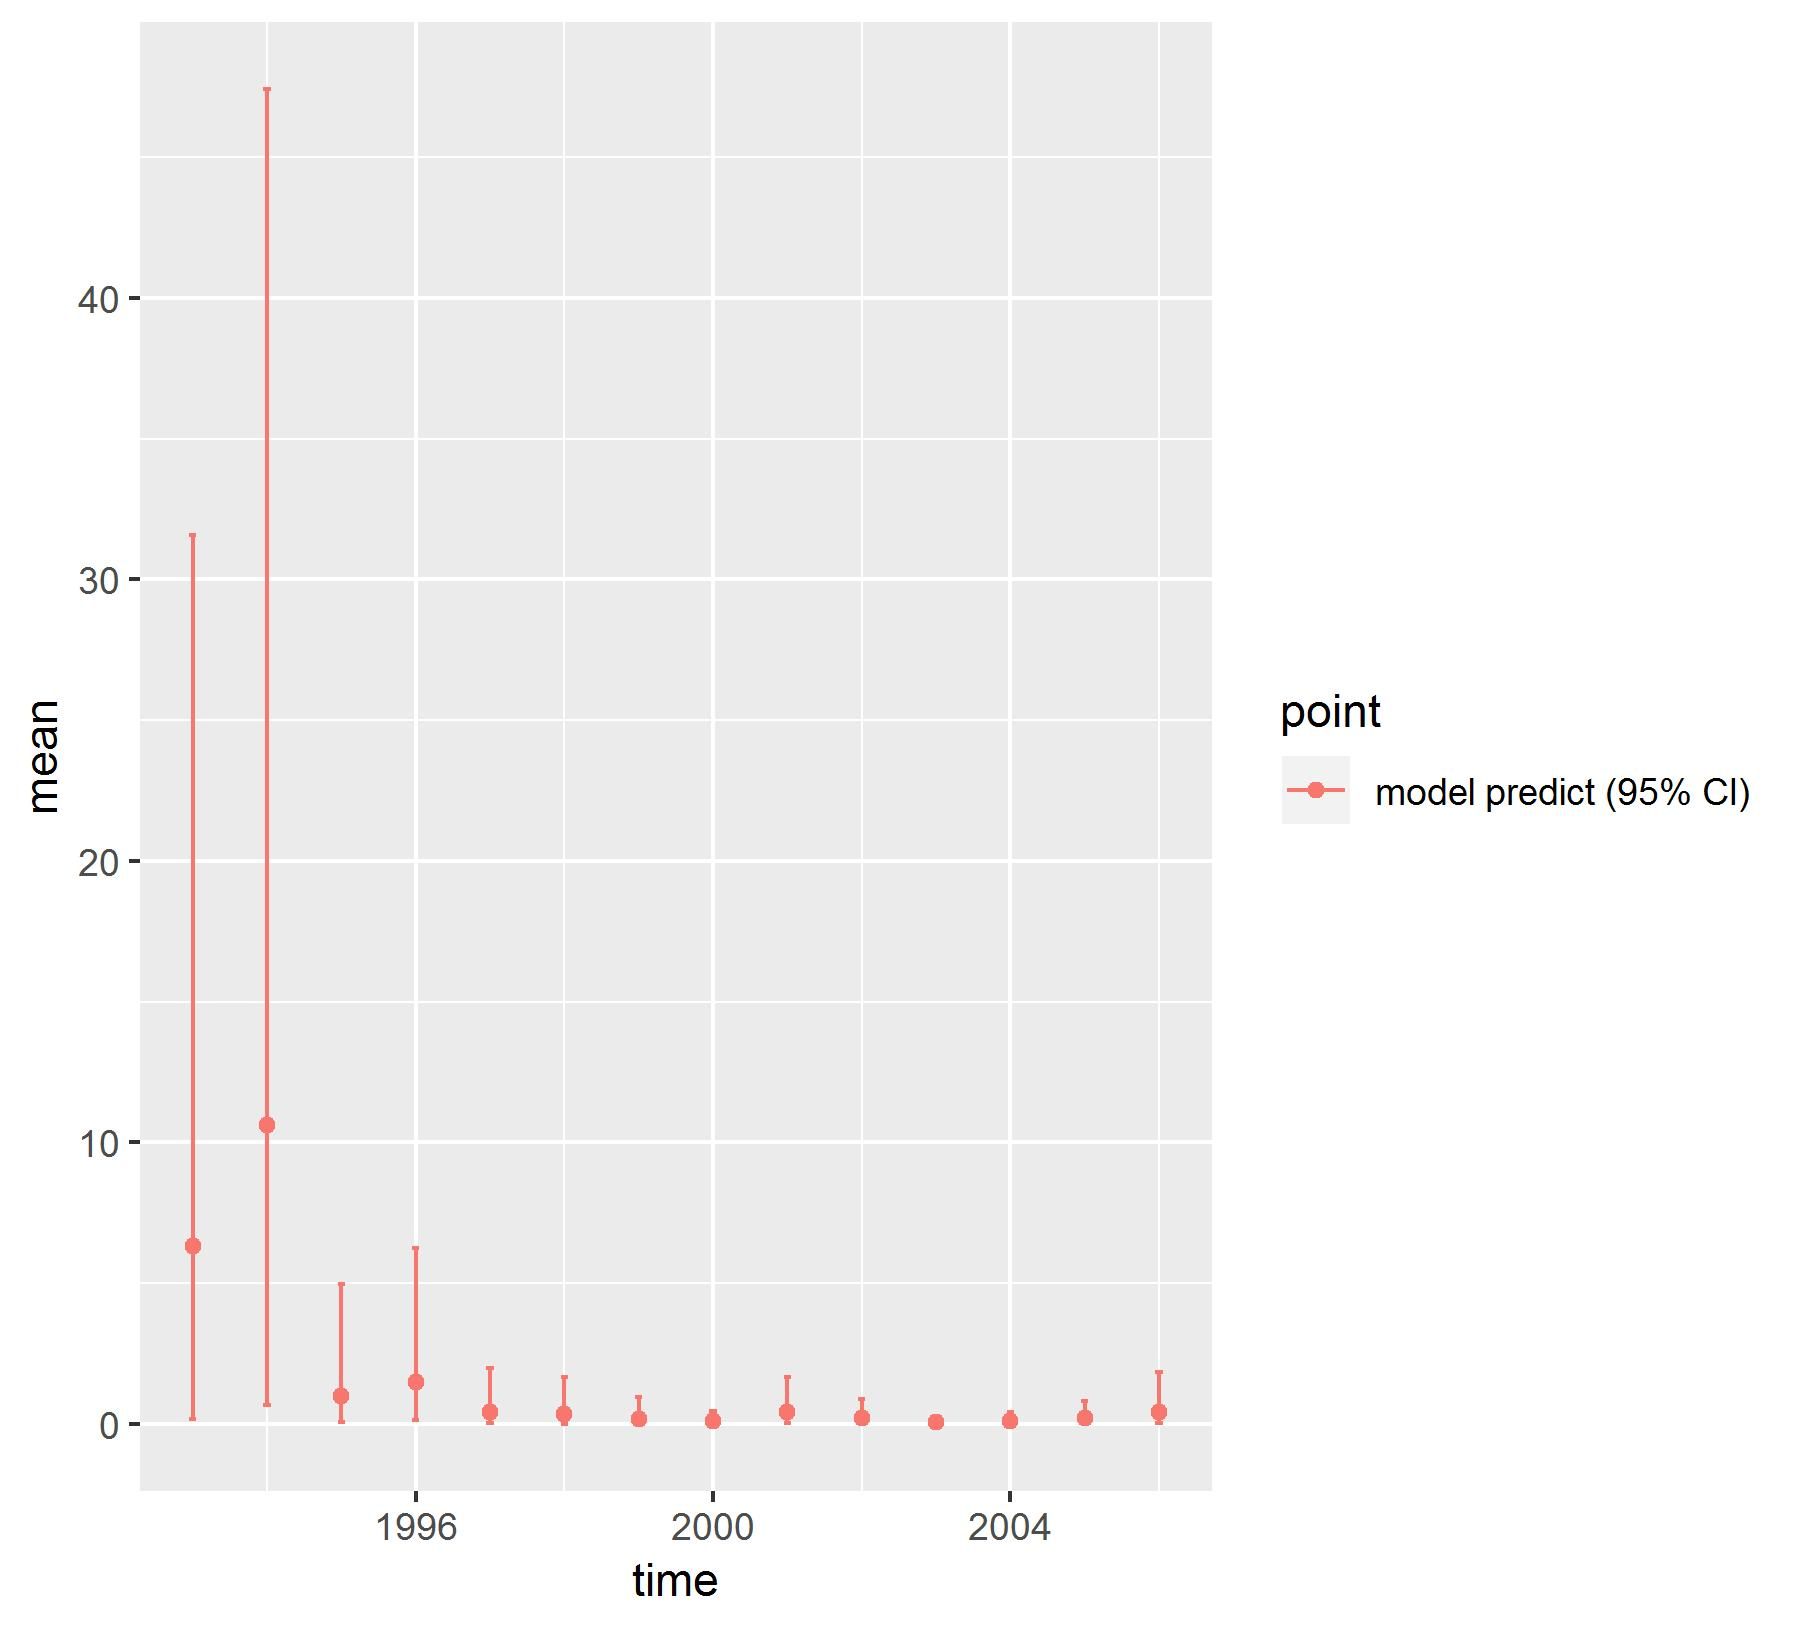

The data file committed next to this chart (first rows):
, point, mean, low, high, time
1, model predict (95% CI), 6.319, 0.1661, 31.58, 1993
2, model predict (95% CI), 10.61, 0.6746, 47.42, 1994
3, model predict (95% CI), 0.9958, 0.05647, 4.968, 1995
4, model predict (95% CI), 1.505, 0.1263, 6.254, 1996
5, model predict (95% CI), 0.4353, 0.04229, 1.982, 1997
6, model predict (95% CI), 0.3638, 0.01778, 1.672, 1998
7, model predict (95% CI), 0.1835, 0.009833, 0.9433, 1999
8, model predict (95% CI), 0.1035, 0.006967, 0.4604, 2000
9, model predict (95% CI), 0.4303, 0.03516, 1.657, 2001
10, model predict (95% CI), 0.1968, 0.01021, 0.8853, 2002
11, model predict (95% CI), 0.05619, 0.002254, 0.2627, 2003
12, model predict (95% CI), 0.09182, 0.004848, 0.4166, 2004
13, model predict (95% CI), 0.201, 0.01763, 0.8153, 2005
14, model predict (95% CI), 0.4271, 0.02889, 1.84, 2006
